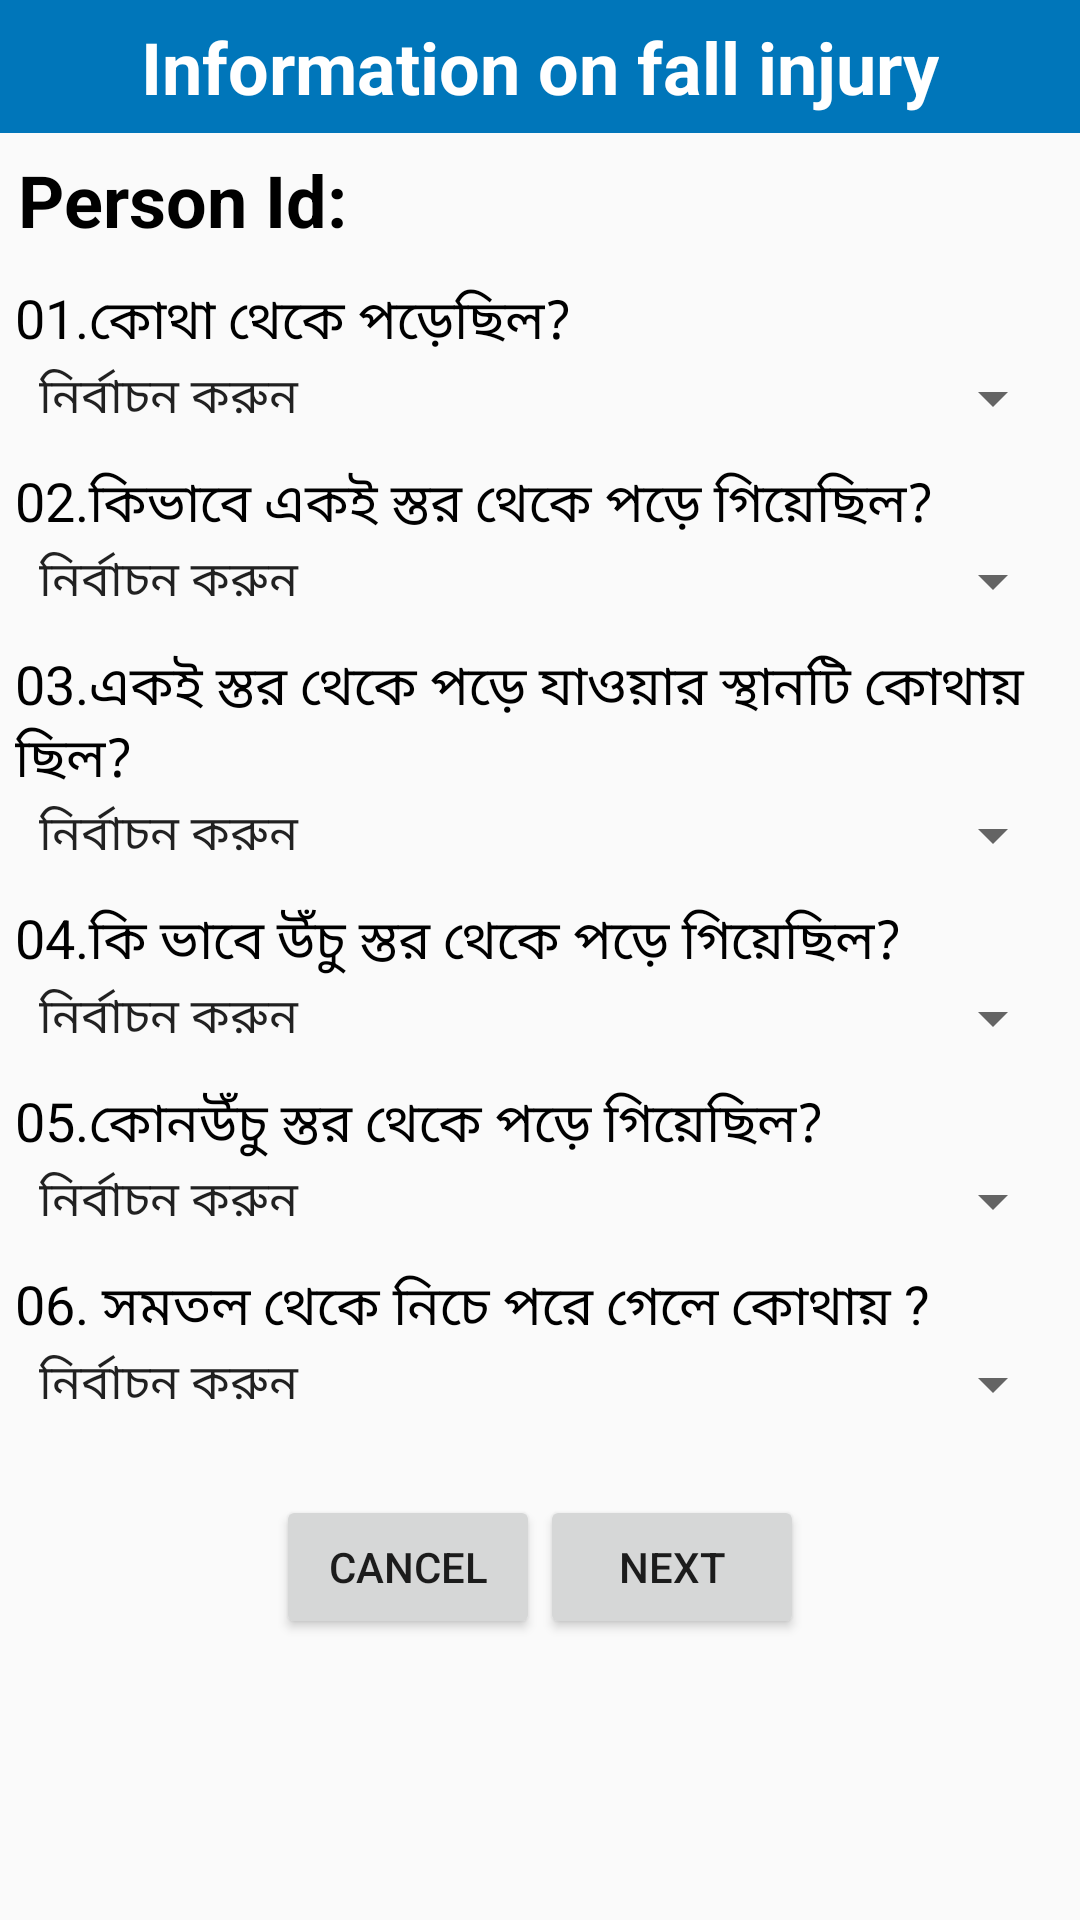

Reconstruct the res/layout file that produces this screen, plus the resources it refers to.
<!-- AndroidManifest.xml: application theme AppTheme -->
<!-- res/layout/activity_fall_injury.xml -->
<?xml version="1.0" encoding="utf-8"?>
<LinearLayout xmlns:android="http://schemas.android.com/apk/res/android"
    xmlns:tools="http://schemas.android.com/tools"
    android:layout_width="match_parent"
    android:layout_height="match_parent"
    android:orientation="vertical"
    tools:context="com.alhikmah.ciprb.FallInjuryActivity">

    <LinearLayout
        android:id="@+id/layout_header"
        android:layout_width="fill_parent"
        android:layout_height="wrap_content"
        android:background="@color/heading_bg"
        android:gravity="center"
        android:orientation="horizontal">

        <TextView
            android:id="@+id/textView_heading"
            android:layout_width="wrap_content"
            android:layout_height="wrap_content"
            android:padding="6dp"
            android:text="Information on fall injury"
            android:textColor="@android:color/white"
            android:textSize="24sp"
            android:textStyle="bold" />

    </LinearLayout>

    <TextView

        android:id="@+id/textView_person_id"
        android:layout_width="wrap_content"
        android:layout_height="wrap_content"
        android:padding="6dp"
        android:text="@string/person_id"
        android:textColor="@android:color/black"
        android:textSize="24sp"
        android:textStyle="bold" />

    <LinearLayout
        android:id="@+id/head_info"
        android:layout_width="fill_parent"
        android:layout_height="wrap_content"
        android:orientation="vertical">

        <LinearLayout
            android:id="@+id/head_info3"
            android:layout_width="fill_parent"
            android:layout_height="wrap_content"
            android:orientation="horizontal">

        </LinearLayout>


    </LinearLayout>

    <LinearLayout
        android:layout_width="fill_parent"
        android:layout_height="wrap_content"
        android:orientation="vertical"
        android:padding="5dp">

        <TextView
            android:id="@+id/fall1"
            android:layout_width="wrap_content"
            android:layout_height="wrap_content"
            android:layout_centerVertical="true"
            android:text="@string/fall1"
            android:textColor="@android:color/black"
            android:textSize="18sp" />


        <Spinner
            android:id="@+id/sp_fall1"
            android:layout_width="match_parent"
            android:layout_height="wrap_content"
            android:layout_gravity="center_horizontal"
            android:entries="@array/fall1"
            android:focusable="false"
            android:spinnerMode="dropdown" />
    </LinearLayout>

    <LinearLayout
        android:layout_width="fill_parent"
        android:layout_height="wrap_content"
        android:orientation="vertical"
        android:padding="5dp">

        <TextView
            android:id="@+id/fall2"
            android:layout_width="wrap_content"
            android:layout_height="wrap_content"
            android:layout_centerVertical="true"
            android:text="@string/fall2"
            android:textColor="@android:color/black"
            android:textSize="18sp" />


        <Spinner
            android:id="@+id/sp_fall2"
            android:layout_width="match_parent"
            android:layout_height="wrap_content"
            android:layout_gravity="center_horizontal"
            android:entries="@array/fall2"
            android:focusable="false"
            android:spinnerMode="dropdown" />
    </LinearLayout>

    <LinearLayout
        android:layout_width="fill_parent"
        android:layout_height="wrap_content"
        android:orientation="vertical"
        android:padding="5dp">

        <TextView
            android:id="@+id/fall3"
            android:layout_width="wrap_content"
            android:layout_height="wrap_content"
            android:layout_centerVertical="true"
            android:text="@string/fall3"
            android:textColor="@android:color/black"
            android:textSize="18sp" />


        <Spinner
            android:id="@+id/sp_fall3"
            android:layout_width="match_parent"
            android:layout_height="wrap_content"
            android:layout_gravity="center_horizontal"
            android:entries="@array/fall3"
            android:focusable="false"
            android:spinnerMode="dropdown" />
    </LinearLayout>

    <LinearLayout
        android:layout_width="fill_parent"
        android:layout_height="wrap_content"
        android:orientation="vertical"
        android:padding="5dp">

        <TextView
            android:id="@+id/fall4"
            android:layout_width="wrap_content"
            android:layout_height="wrap_content"
            android:layout_centerVertical="true"
            android:text="@string/fall4"
            android:textColor="@android:color/black"
            android:textSize="18sp" />


        <Spinner
            android:id="@+id/sp_fall4"
            android:layout_width="match_parent"
            android:layout_height="wrap_content"
            android:layout_gravity="center_horizontal"
            android:entries="@array/fall4"
            android:focusable="false"
            android:spinnerMode="dropdown" />
    </LinearLayout>

    <LinearLayout
        android:layout_width="fill_parent"
        android:layout_height="wrap_content"
        android:orientation="vertical"
        android:padding="5dp">

        <TextView
            android:id="@+id/fall5"
            android:layout_width="wrap_content"
            android:layout_height="wrap_content"
            android:layout_centerVertical="true"
            android:text="@string/fall5"
            android:textColor="@android:color/black"
            android:textSize="18sp" />


        <Spinner
            android:id="@+id/sp_fall5"
            android:layout_width="match_parent"
            android:layout_height="wrap_content"
            android:layout_gravity="center_horizontal"
            android:entries="@array/fall5"
            android:focusable="false"
            android:spinnerMode="dropdown" />
    </LinearLayout>

    <LinearLayout
        android:layout_width="fill_parent"
        android:layout_height="wrap_content"
        android:orientation="vertical"
        android:padding="5dp">

        <TextView
            android:layout_width="wrap_content"
            android:layout_height="wrap_content"
            android:layout_centerVertical="true"
            android:text="@string/fall06"
            android:textColor="@android:color/black"
            android:textSize="18sp" />


        <Spinner
            android:id="@+id/sp_fall6"
            android:layout_width="match_parent"
            android:layout_height="wrap_content"
            android:layout_gravity="center_horizontal"
            android:entries="@array/fall06"
            android:focusable="false"
            android:spinnerMode="dropdown" />
    </LinearLayout>

    <LinearLayout
        android:layout_width="fill_parent"
        android:layout_height="wrap_content"
        android:gravity="center"
        android:orientation="horizontal"
        android:padding="20dp">

        <Button
            android:id="@+id/button_cancel"
            android:layout_width="wrap_content"
            android:layout_height="match_parent"
            android:gravity="center"
            android:text="Cancel">

        </Button>

        <Button
            android:id="@+id/button_next"
            android:layout_width="wrap_content"
            android:layout_height="match_parent"
            android:gravity="center"
            android:text="Next">

        </Button>

    </LinearLayout>


</LinearLayout>
<!-- resources referenced by this layout -->
<resources>
  <string-array name="fall06">
          <item>  নির্বাচন করুন</item>
          <item>1. মাটির গর্তে</item>
          <item>2. জলাশয়ে</item>
          <item>3. নদী /খালের পার হতে </item>
          <item>4. পানির ড্রেনে </item>
          <item>5. পানির সেফটি ট্যাংক </item>
          <item>99. জানা নেই </item>
  
      </string-array>
  <string-array name="fall1">
  
          <item>  নির্বাচন করুন</item>
          <item>1. একই স্তর থেকে </item>
          <item>2. উচুঁ স্তর থেকে</item>
          <item>3. সমতল থেকে নিচে</item>
  
  
      </string-array>
  <string-array name="fall2">
  
          <item>  নির্বাচন করুন</item>
          <item>1. হোঁচট খেয়ে </item>
          <item>2. পিছলে বা কোন কিছুতে পা আটকে গিয়ে </item>
          <item>3. অন্য কারো ধাক্কা খেয়ে  </item>
          <item>4. অন্যান্য </item>
          <item>9. জানা নেই </item>
  
      </string-array>
  <string-array name="fall3">
  
          <item>  নির্বাচন করুন</item>
          <item>1.গোসল খানা /পায়খানা </item>
          <item>2.শোয়ার ঘর</item>
          <item>3.রান্না ঘর </item>
          <item>4.উঠান</item>
          <item>5.রাস্তা </item>
          <item>6.কর্মস্থল</item>
          <item>7.খেলাধুলার মাঠ</item>
          <item>97.অন্যান্য</item>
          <item>99.জানা নেই</item>
  
      </string-array>
  <string-array name="fall4">
  
          <item>  নির্বাচন করুন</item>
          <item>1. দুর্ঘটনাক্রমে পড়ে গিয়ে</item>
          <item>2. লাফ দিয়ে </item>
          <item>3. অন্য কারো সাথে ধাক্কা খেয়ে </item>
          <item>97. অন্যান্য</item>
          <item>99. জানা নেই</item>
  
      </string-array>
  <string-array name="fall5">
          <item>  নির্বাচন করুন</item>
          <item>1.সিঁড়ি</item>
          <item>2.গাছ</item>
          <item>3.বাড়ীর ছাদ</item>
          <item>4.আসবাব পত্র</item>
          <item>5.মই</item>
          <item>6.কোন প্রানীর পিঠ</item>
          <item>7.অন্যান্য</item>
          <item>9.জানা নেই </item>
  
  
      </string-array>
  <color name="heading_bg">#0076BA</color>
  <string name="fall06">06. সমতল থেকে নিচে পরে গেলে কোথায় ?</string>
  <string name="fall1">01.কোথা থেকে পড়েছিল?</string>
  <string name="fall2">02.কিভাবে একই স্তর থেকে পড়ে গিয়েছিল? </string>
  <string name="fall3">03.একই স্তর থেকে  পড়ে যাওয়ার স্থানটি কোথায় ছিল?</string>
  <string name="fall4">04.কি ভাবে উঁচু স্তর থেকে পড়ে গিয়েছিল? </string>
  <string name="fall5">05.কোনউঁচু স্তর থেকে পড়ে গিয়েছিল? </string>
  <string name="person_id">Person Id:</string>
  <style name="AppTheme" parent="Theme.AppCompat.Light.DarkActionBar">
          
          <item name="colorPrimary">@color/colorPrimary</item>
          <item name="colorPrimaryDark">@color/colorPrimaryDark</item>
          <item name="colorAccent">@color/colorAccent</item>
      </style>
  <color name="colorPrimary">#3F51B5</color>
  <color name="colorPrimaryDark">#303F9F</color>
  <color name="colorAccent">#FF4081</color>
</resources>
